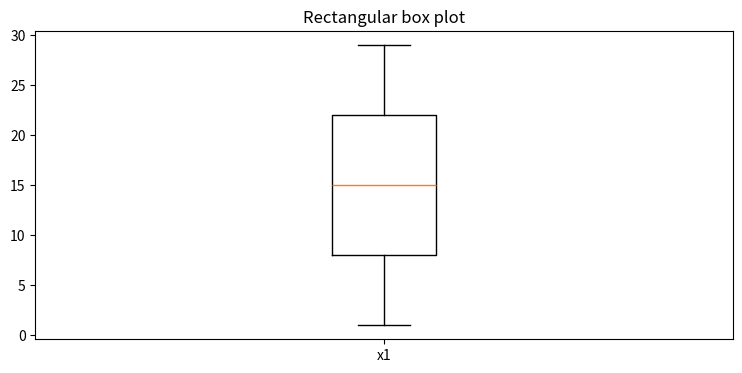

The script that saved this image:
import matplotlib.pyplot as plt
import numpy as np
from matplotlib.patches import Polygon

array = np.array(range(1, 30))

labels = ["x1"]

fig, axes = plt.subplots(nrows=1, ncols=1, figsize=(9,4))

bplot1 = axes.boxplot(array, labels=labels)
axes.set_title("Rectangular box plot")

plt.show()